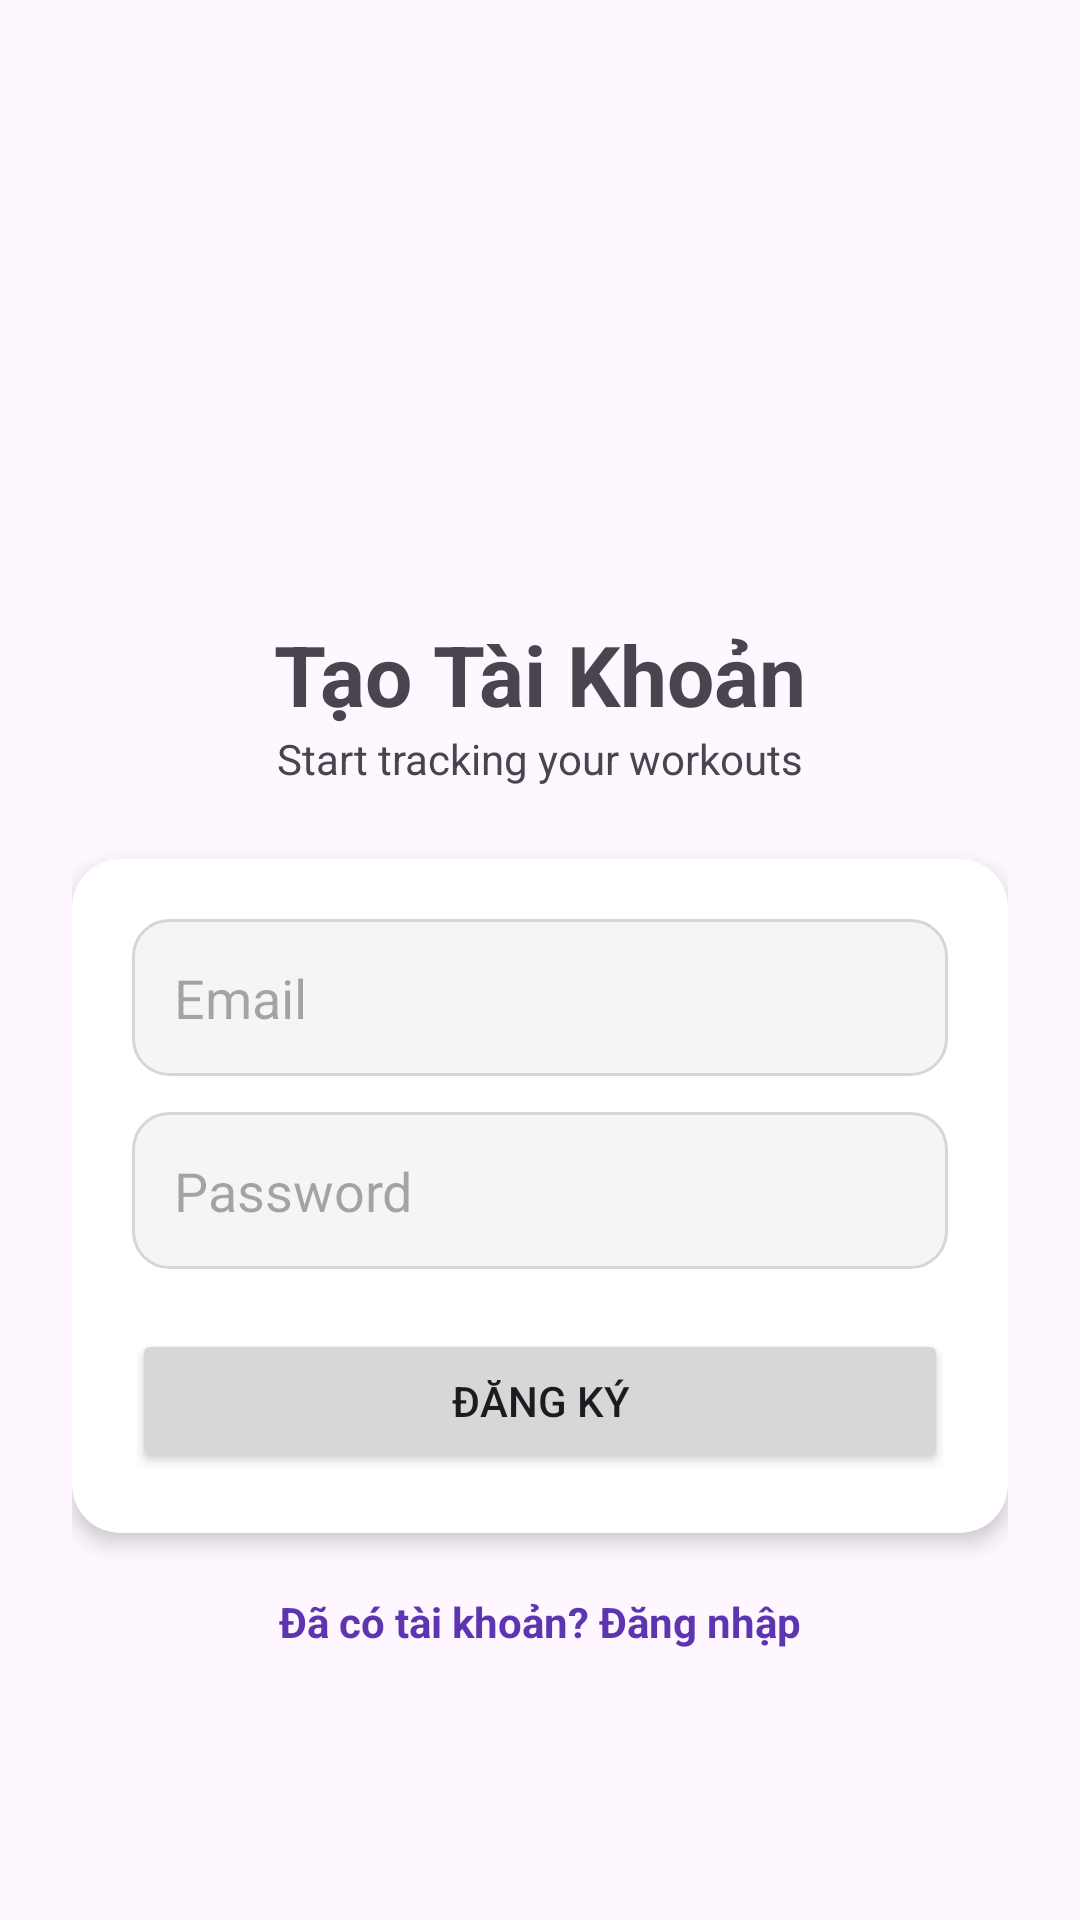

The Android layout XML behind this screen, and the referenced resources:
<!-- AndroidManifest.xml: application theme Theme.Workout_Tracker -->
<!-- res/layout/activity_register.xml -->
<?xml version="1.0" encoding="utf-8"?>
<LinearLayout xmlns:android="http://schemas.android.com/apk/res/android"
    xmlns:app="http://schemas.android.com/apk/res-auto"
    android:layout_width="match_parent"
    android:layout_height="match_parent"
    android:orientation="vertical"
    android:padding="24dp"
    android:gravity="center">

    <ImageView
        android:layout_width="100dp"
        android:layout_height="100dp"
        android:src="@drawable/ic_fitness_center"
        android:layout_marginBottom="16dp"/>

    <TextView
        android:layout_width="wrap_content"
        android:layout_height="wrap_content"
        android:text="Tạo Tài Khoản"
        android:textSize="28sp"
        android:textStyle="bold"/>

    <TextView
        android:layout_width="wrap_content"
        android:layout_height="wrap_content"
        android:text="Start tracking your workouts"
        android:textSize="14sp"
        android:layout_marginBottom="24dp"/>

    <androidx.cardview.widget.CardView
        android:layout_width="match_parent"
        android:layout_height="wrap_content"
        app:cardCornerRadius="16dp"
        app:cardElevation="4dp">

        <LinearLayout
            android:layout_width="match_parent"
            android:layout_height="wrap_content"
            android:orientation="vertical"
            android:padding="20dp">

            <EditText
                android:id="@+id/edtEmail"
                android:layout_width="match_parent"
                android:layout_height="wrap_content"
                android:hint="Email"
                android:background="@drawable/bg_edittext"
                android:padding="14dp"
                android:inputType="textEmailAddress"/>

            <EditText
                android:id="@+id/edtPassword"
                android:layout_width="match_parent"
                android:layout_height="wrap_content"
                android:hint="Password"
                android:background="@drawable/bg_edittext"
                android:padding="14dp"
                android:layout_marginTop="12dp"
                android:inputType="textPassword"/>

            <Button
                android:id="@+id/btnRegister"
                android:layout_width="match_parent"
                android:layout_height="wrap_content"
                android:text="Đăng ký"
                android:layout_marginTop="20dp"/>

        </LinearLayout>

    </androidx.cardview.widget.CardView>

    <TextView
        android:id="@+id/txtGoLogin"
        android:layout_width="wrap_content"
        android:layout_height="wrap_content"
        android:text="Đã có tài khoản? Đăng nhập"
        android:textStyle="bold"
        android:textColor="#5E35B1"
        android:layout_marginTop="20dp"/>

</LinearLayout>
<!-- resources referenced by this layout -->
<resources>
  <!-- drawable bg_edittext (drawable) -->
  <?xml version="1.0" encoding="utf-8"?>
  <shape xmlns:android="http://schemas.android.com/apk/res/android">
  
      
      <solid android:color="#F5F5F5"/>
  
      
      <corners android:radius="12dp"/>
  
      
      <stroke
          android:width="1dp"
          android:color="#D6D6D6"/>
  
  </shape>
  <style name="Theme.Workout_Tracker" parent="Base.Theme.Workout_Tracker" />
  <style name="Base.Theme.Workout_Tracker" parent="Theme.Material3.DayNight.NoActionBar">
          
          
      </style>
</resources>
